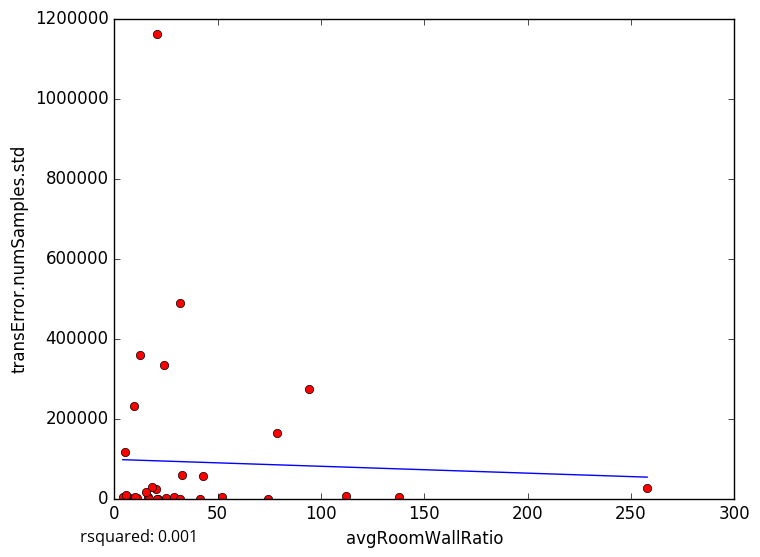

The data file committed next to this chart (first rows):
avgRoomWallRatio, transError.numSamples.std
28.75, 1692
137.6, 3412
52.12, 2887
11.06, 2356
25.1, 168.5
5.114, 0.0
5.207, 1162
16.42, 2769
23.83, 332796
20.86, 1162326
5.367, 0.0
6.825, 4484
8.06, 0.0
29.1, 4596
112.2, 6269
9.945, 4660
20.35, 23468
32.06, 0.0
5.66, 2134
41.71, 0.0
4.16, 3794
257.9, 25850
18.44, 27505
78.86, 164605
17.03, 0.0
5.206, 116037
15.59, 15605
9.402, 231363
5.768, 8298
32.85, 59180
21.17, 0.0
12.58, 358042
31.92, 489724
20.65, 0.0
94.02, 274071
74.58, 0.0
42.73, 56790
5-Fold RMSE:, 391814, 180170, 130832, 116457, 116457
Average 5-Fold RMSE:, 187679
5-Fold rsquared:, -172.3, -0.005963, -0.1559, -0.04469, -0.04469
Average 5-Fold rsquared:, -34.57
